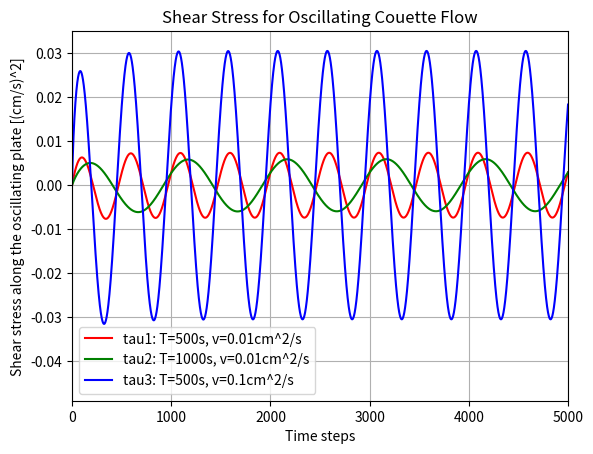

Write the Python code that produced this figure.
import numpy as np
import matplotlib.pyplot as plt

# Input data
U = 1  # Velocity amplitude [cm/s]
T = 500  # Oscillation period [s]
T1 = 1000  # Second oscillation period [s]
v = 0.01  # Kinematic viscosity [cm^2/s]
v1 = 0.1  # Second kinematic viscosity [cm^2/s]
Dt = 1  # Time step [s]
Dz = 1  # Vertical step [cm]
nm = 19  # Number of vertical discretization layers
im = nm + 1  # Number of grid points

tm = 5000  # Number of time steps

# Initialization of the velocity fields
u1 = np.zeros(im)
u2 = np.zeros(im)
u3 = np.zeros(im)
un1 = np.zeros(im)
un2 = np.zeros(im)
un3 = np.zeros(im)

# Boundary condition at the fixed plate
u1[-1] = 0
u2[-1] = 0
u3[-1] = 0

# Arrays to store shear stress
tau1 = np.zeros(tm)
tau2 = np.zeros(tm)
tau3 = np.zeros(tm)

# Main program
for k in range(1, tm + 1):
    Dtt = Dt * k

    # Boundary condition at the oscillating plate
    u1[0] = U * np.sin(2 * np.pi * Dtt / T)
    u2[0] = U * np.sin(2 * np.pi * Dtt / T1)
    u3[0] = U * np.sin(2 * np.pi * Dtt / T)

    # Calculation of the horizontal velocities between the two plates
    for k1 in range(1, nm):
        un1[k1] = u1[k1] + (v * Dt / (Dz**2)) * (u1[k1 + 1] - 2 * u1[k1] + u1[k1 - 1])
        un2[k1] = u2[k1] + (v * Dt / (Dz**2)) * (u2[k1 + 1] - 2 * u2[k1] + u2[k1 - 1])
        un3[k1] = u3[k1] + (v1 * Dt / (Dz**2)) * (u3[k1 + 1] - 2 * u3[k1] + u3[k1 - 1])

    # Update velocity values
    u1[1:nm] = un1[1:nm]
    u2[1:nm] = un2[1:nm]
    u3[1:nm] = un3[1:nm]

    # Calculate shear stresses
    tau1[k - 1] = ((u1[0] - u1[1]) / Dz) * v
    tau2[k - 1] = ((u2[0] - u2[1]) / Dz) * v
    tau3[k - 1] = ((u3[0] - u3[1]) / Dz) * v1

# Plotting the results
plt.plot(range(1, tm + 1), tau1, 'r', linewidth=1.5, label='tau1: T=500s, v=0.01cm^2/s')
plt.plot(range(1, tm + 1), tau2, 'g', linewidth=1.5, label='tau2: T=1000s, v=0.01cm^2/s')
plt.plot(range(1, tm + 1), tau3, 'b', linewidth=1.5, label='tau3: T=500s, v=0.1cm^2/s')

plt.xlabel('Time steps')
plt.ylabel('Shear stress along the oscillating plate [(cm/s)^2]')
plt.axis([0, 5000, -0.049, 0.035])
plt.legend(loc='best')
plt.grid(True)
plt.title('Shear Stress for Oscillating Couette Flow')
plt.show()
